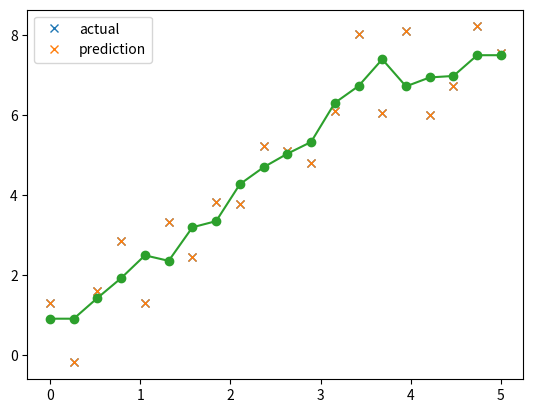

This figure's Python source:
#!/usr/bin/env python
# coding: utf-8

# In[ ]:


get_ipython().run_line_magic('matplotlib', 'inline')

import numpy as np
from matplotlib import pyplot as plt


# ### Implementation

# In[ ]:


class KNearestNeighbor(object):
    def __init__(self, k=3):
        self.k = k
        
    def fit(self, X, y):
        # Store the original points
        
        self.X = X
        self.y = y
        
        return self
        
    def predict(self, X, y=None):
#         print("self.X:", self.X)
#         print("self.X.shape:", self.X.shape)
        
        # Initialize a zero distance matrix
        dists = np.zeros((X.shape[0], self.X.shape[0]))
#         print("dists.shape:", dists.shape)
        
        # Loop through all possible pairs and compute their distances
        for i in range(dists.shape[0]):
            for j in range(dists.shape[1]):
#                 print(i, j, X[i], self.X[j])
                dists[i, j] = self.distance(X[i], self.X[j])
                
#         print("dists:", dists)
        
        # Sort the distance array row-wise, and select the top k indexes for each row
        indexes = np.argsort(dists, axis=1)[:,:self.k]
#         print("indexes:", indexes)
        
        # Compute the mean of the values
        mean = np.mean(self.y[indexes], axis=1)
#         print("mean:", mean)
#         print("mean.shape:", mean.shape)
        
        return mean
                
    def distance(self, x, y):
        return np.sqrt(np.dot(x - y, x - y))


# ### Sample usage

# Generate sample data

# In[ ]:


x = np.linspace(0, 5, 20)


# In[ ]:


m = 1.5
c = 1
y = m * x + c + np.random.normal(size=(20,))


# In[ ]:


plt.plot(x, y, 'x')


# Instantiate and fit model

# In[ ]:


model = KNearestNeighbor(k=3)


# In[ ]:


model.fit(x, y)


# In[ ]:


# predicted = model.predict(x)
predicted = model.predict(x.reshape(-1, 1))


# In[ ]:


plt.plot(
    x, y, "x",
    x, model.predict(x), "-o"
)
plt.legend(["actual", "prediction"])


# In[ ]:




